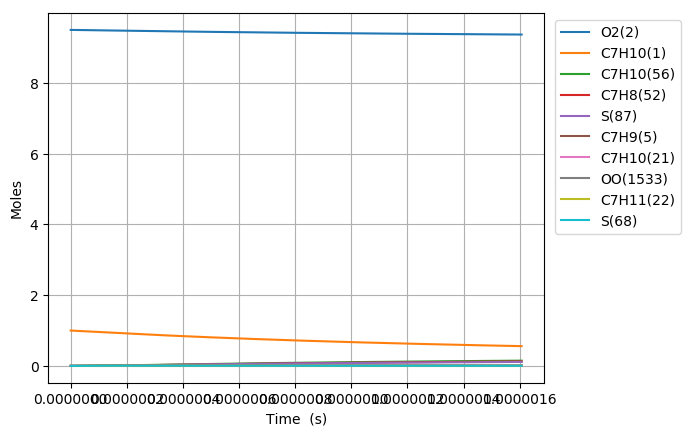

The file beside this chart, header and first rows:
Time (s), Volume (m^3), N2, Ar, He, Ne, C7H10(1), O2(2), C7H10(21), C7H9(5), C7H11(22), S(68), C7H9O2(58), C7H10(18), C7H10(157), C7H9O2(57), S(82), S(87), C7H8(52), C7H10(150), C7H10(56), S(211), S(207), C7H8(271)
0.0, 0.156, 76.95, 0.0, 0.0, 0.0, 1.0, 9.5, 0.0, 0.0, 0.0, 0.0, 0.0, 0.0, 0.0, 0.0, 0.0, 0.0, 0.0, 0.0, 0.0, 0.0, 0.0, 0.0
2.121090154692385e-21, 0.156, 76.95, 0.0, 0.0, 0.0, 1, 9.5, 3.0341109696005505e-17, 4.0224298695296274e-16, 4.0224288013546091e-16, 4.9841707577163106e-27, 4.9841137752805314e-27, 2.1924002282444566e-17, 3.1215563221217847e-26, 3.4314714157839309e-27, 1.9778378262220644e-39, 6.0348365499582967e-44, 2.334533574195016e-31, 3.4569877562822475e-26, 6.4536624219848963e-30, 2.7232733003604304e-39, 2.9032219602942214e-44, 1.4166467852645769e-47
5.939052433138678e-21, 0.156, 76.95, 0.0, 0.0, 0.0, 1, 9.5, 8.4955107148815158e-17, 1.1262803634410264e-15, 1.126280064363137e-15, 3.0104391375845151e-26, 3.0103707168227413e-26, 6.1387206167029516e-17, 1.8854200128255052e-25, 2.0726087326679587e-26, 2.3480504433874451e-38, 7.1645584082602858e-43, 1.4100582787885531e-30, 2.0880205984420431e-25, 3.8980121028001207e-29, 3.2329055193712738e-38, 3.446704045488734e-43, 1.6818430634295101e-46
1.3574976990031265e-20, 0.156, 76.95, 0.0, 0.0, 0.0, 1, 9.5, 1.9418310205443348e-16, 2.5743551163080801e-15, 2.5743544327538761e-15, 1.4493968562296979e-25, 1.4493292818271041e-25, 1.4031361304093831e-16, 9.0774856986893585e-25, 9.9787188401166434e-26, 2.3052480402823911e-37, 7.0342061317488384e-42, 6.7888236333805071e-30, 1.0052920299982251e-24, 1.8767250321950751e-28, 3.1737373307122959e-37, 3.3839922130261225e-42, 1.6512434927909333e-45
2.884682610381644e-20, 0.156, 76.95, 0.0, 0.0, 0.0, 1, 9.5, 4.126390918656661e-16, 5.4705046216059125e-15, 5.4705031692769012e-15, 6.3298968611195968e-25, 6.3292974766937093e-25, 2.9816642320771179e-16, 3.9643764401858522e-24, 4.3579686598298199e-25, 2.0388202697813685e-36, 6.2216757460398873e-41, 2.9648576388364375e-29, 4.3903743520157136e-24, 8.1961512747001511e-28, 2.8065150115565183e-36, 2.9930987740189971e-41, 1.4605061694981004e-44
5.939052433138679e-20, 0.156, 76.95, 0.0, 0.0, 0.0, 1, 9.5, 8.4955107148811547e-16, 1.1262803630456655e-14, 1.1262800641289141e-14, 2.6426073346790842e-24, 2.6421028501394732e-24, 6.1387202921708462e-16, 1.6550490819710435e-23, 1.819366110254485e-24, 1.7135065382261424e-35, 5.2296933853048484e-40, 1.2377697006860943e-28, 1.8328948197643884e-23, 3.4217318150378454e-27, 2.3580031082756726e-35, 2.5158731114569147e-40, 1.2276434373294374e-43
1.204779207865275e-19, 0.156, 76.95, 0.0, 0.0, 0.0, 1, 9.5, 1.7233750307329505e-15, 2.2847401641179848e-14, 2.2847395581178372e-14, 1.0795913219051393e-23, 1.0791775007345731e-23, 1.2452831839391531e-15, 6.7614151784836758e-23, 7.4327040542414779e-24, 1.4044349889834676e-34, 4.2876186231626839e-39, 5.0566931000684824e-28, 7.4879730093317102e-23, 1.3978890943216133e-26, 1.9315270355795834e-34, 2.0626537005285971e-39, 1.0064962606346299e-42
2.4265271369680884e-19, 0.156, 76.95, 0.0, 0.0, 0.0, 1, 9.5, 3.4710229492223654e-15, 4.6016597634724183e-14, 4.6016585444415872e-14, 4.3638807311800553e-23, 4.3605295415215698e-23, 2.5081052641967232e-15, 2.733071837435229e-22, 3.0044176956098606e-23, 1.136698590303387e-33, 3.4722247440103929e-38, 2.0439961993677399e-27, 3.0267580988669669e-22, 5.6504912185956333e-26, 1.5614439389983951e-33, 1.6703725004918458e-38, 8.1508676642364523e-42
4.870022995173716e-19, 0.156, 76.95, 0.0, 0.0, 0.0, 1, 9.5, 6.9663187862001732e-15, 9.2354989510293581e-14, 9.2354965104726991e-14, 1.7546972459374189e-22, 1.7520013868905857e-22, 5.0337485079667564e-15, 1.0989559374078187e-21, 1.2080630435231873e-22, 9.138704527876379e-33, 2.7947485751807981e-37, 8.2188188094193989e-27, 1.217045866956725e-21, 2.2720376641084084e-25, 1.2523708155658571e-32, 1.3444322223075313e-37, 6.560527395725455e-41
9.75701471158497e-19, 0.156, 76.95, 0.0, 0.0, 0.0, 1, 9.5, 1.3956910460151703e-14, 1.8503177281606449e-13, 1.850317241606936e-13, 7.0371207394689697e-22, 7.0155173153650019e-22, 1.0085031328535714e-14, 4.4073030007926728e-21, 4.844872338124063e-22, 7.3165438877300908e-32, 2.2426097613452305e-36, 3.2961139302057519e-26, 4.8808962388343341e-21, 9.1118872017180251e-25, 9.9793480167320088e-32, 1.0787758347171505e-36, 5.2644100515911655e-40
1.9530998144407483e-18, 0.156, 76.95, 0.0, 0.0, 0.0, 1, 9.5, 2.7938093808038421e-14, 3.703853376517795e-13, 3.7038524121400463e-13, 2.8185188190399367e-21, 2.8012585388518053e-21, 2.0187582301863561e-14, 1.7652185728384789e-20, 1.9404753778132916e-21, 5.8355683915408473e-31, 1.7968168851135846e-35, 1.3201648095643039e-25, 1.9549027356029607e-20, 3.649507595808849e-24, 7.8854771310378808e-31, 8.6425915291539136e-36, 4.2179342437548639e-39
3.907896501005251e-18, 0.156, 76.95, 0.0, 0.0, 0.0, 1, 9.5, 5.5900460503746492e-14, 7.4109246026457543e-13, 7.410922710861373e-13, 1.1281420392635683e-20, 1.1144016213983089e-20, 4.0392625577874016e-14, 7.0654628600418242e-20, 7.766953497875674e-21, 4.6300135507776328e-30, 1.4385461423984599e-34, 5.2840996359276676e-25, 7.8246925824963807e-20, 1.4607541115166763e-23, 6.1436874869539569e-30, 6.9181393541298801e-35, 3.376912039020808e-38
7.817489874134256e-18, 0.156, 76.95, 0.0, 0.0, 0.0, 1, 9.5, 1.1182519389490121e-13, 1.482506677605479e-12, 1.4825063138924469e-12, 4.5140375056764822e-20, 4.4053087395029654e-20, 8.080247745207172e-14, 2.8270960813284452e-19, 3.1077890607179093e-20, 3.6399341811839245e-29, 1.1512742657228279e-33, 2.1143280996915744e-24, 3.1308858564110234e-19, 5.84491904015506e-23, 4.6656702828935433e-29, 5.5347119757048244e-34, 2.7025558792097395e-37
1.5636676620392265e-17, 0.156, 76.95, 0.0, 0.0, 0.0, 1, 9.5, 2.2367466067616481e-13, 2.9653350034316075e-12, 2.9653343317532491e-12, 1.8059088392510829e-19, 1.7208258824470283e-19, 1.6162124252719947e-13, 1.1310150155184109e-18, 1.2433147673476684e-19, 2.812911908794841e-28, 9.2119456863177227e-33, 8.4586888480156641e-24, 1.2525499005282526e-18, 2.3383481152634294e-22, 3.385761490821417e-28, 4.4255696321285859e-33, 2.1624552141886952e-36
3.1275050112908285e-17, 0.156, 76.95, 0.0, 0.0, 0.0, 1, 9.5, 4.4737359423450872e-13, 5.9309912394215719e-12, 5.9309900964676379e-12, 7.2242224768443076e-19, 6.5722829428590438e-19, 3.2325501828798321e-13, 4.524368212097517e-18, 4.973638055604794e-19, 2.1060599240658385e-27, 7.3702600961567297e-32, 3.3837506660914696e-23, 5.0105408647858709e-18, 9.3541529481232051e-22, 2.2809105559964737e-27, 3.535935697107919e-32, 1.7301282748825277e-35
6.255179709794032e-17, 0.156, 76.95, 0.0, 0.0, 0.0, 1, 9.5, 8.9477146133446381e-13, 1.1862302183580215e-11, 1.1862300541867965e-11, 2.8898059432418931e-18, 2.409052148190291e-18, 6.4650755467090569e-13, 1.8097728891478589e-17, 1.989515580063681e-18, 1.4922354414284413e-26, 5.8964940698457479e-31, 1.353555157896507e-22, 2.0042447015194614e-17, 3.7418128640539358e-21, 1.3827632757646892e-26, 2.8211433758476282e-31, 1.3841680849319374e-34
1.251052910680044e-16, 0.156, 76.95, 0.0, 0.0, 0.0, 1, 9.5, 1.7895671954674426e-12, 2.3724918762590271e-11, 2.3724917096558119e-11, 1.1559453888946629e-17, 8.2369595683102259e-18, 1.2929525860849409e-12, 7.2388546273353161e-17, 7.9580597378672854e-18, 9.6990695547397323e-26, 4.7173169550963845e-30, 5.4143294519413123e-22, 8.0167164168232787e-17, 1.4967551900874323e-20, 7.4176012451009044e-26, 2.2446824141104709e-30, 1.1073603896918502e-33
2.502122790081325e-16, 0.156, 76.95, 0.0, 0.0, 0.0, 1, 9.5, 3.5791586634656743e-12, 4.7450134480078071e-11, 4.7450132861522774e-11, 4.6238245540974224e-17, 2.5393977448075684e-17, 2.5856026347605516e-12, 2.8952640885720975e-16, 3.1831249632456479e-17, 5.6227769764111725e-25, 3.7739139299590789e-29, 2.1657528920681449e-21, 3.206378956676266e-16, 5.9870789062039714e-20, 3.5590888812504145e-25, 1.7764162614208305e-29, 8.8589830139894771e-33
3.753192669482606e-16, 0.156, 76.95, 0.0, 0.0, 0.0, 1, 9.5, 5.3687501311961803e-12, 7.117533500395061e-11, 7.1175331282098167e-11, 9.8256506535371622e-17, 4.5806140947597004e-17, 3.878012818221315e-12, 6.1520035549613578e-16, 6.7639681451059736e-17, 1.3646697820341934e-24, 1.0791098692184416e-28, 4.6022374354789156e-21, 6.8130761599652859e-16, 1.2722577093074674e-19, 8.014027472510984e-25, 5.0480518288188819e-29, 2.5331223642861247e-32
5.004262548883887e-16, 0.156, 76.95, 0.0, 0.0, 0.0, 1, 9.5, 7.1583415986589602e-12, 9.4900521664095338e-11, 9.4900512358310693e-11, 1.6761421047274206e-16, 6.8144421577440953e-17, 5.1701832831368335e-12, 1.0493902547419398e-15, 1.1538249627129701e-16, 2.521310290763708e-24, 2.2761664131322022e-28, 7.8508861212407995e-21, 1.1621540304319523e-15, 2.1703248438551788e-19, 1.4112684163590408e-24, 1.0588302881041742e-28, 5.3430962152251347e-32
7.50640230768645e-16, 0.156, 76.95, 0.0, 0.0, 0.0, 1, 9.5, 1.0737524532956183e-11, 1.4235086462709168e-10, 1.4235083380465986e-10, 3.4702414747555903e-16, 1.1516409730792165e-16, 7.7539620545339128e-12, 2.1723879489765947e-15, 2.3887472938979889e-16, 5.6878550400034931e-24, 6.2169731581692201e-28, 1.6254281687556606e-20, 2.4058250959491322e-15, 4.493387126980242e-19, 3.017083747496822e-24, 2.8652603454502219e-28, 1.4593671476001766e-31
1.0008542066489012e-15, 0.156, 76.95, 0.0, 0.0, 0.0, 1, 9.5, 1.4316707466268885e-11, 1.8980116138532709e-10, 1.898010914698199e-10, 5.9019718120795117e-16, 1.6449681154463089e-16, 1.0336860481932188e-11, 3.6942704444809058e-15, 4.0624681560827455e-16, 1.0202358737921387e-23, 1.3008088060427162e-27, 2.7644290965605452e-20, 4.0912437163341049e-15, 7.6420786522565348e-19, 5.2278987521908804e-24, 5.9460306775556092e-28, 3.0534861217850546e-31
1.5012821584094137e-15, 0.156, 76.95, 0.0, 0.0, 0.0, 1, 9.5, 2.1475073329661458e-11, 2.8470160936953353e-10, 2.8470139736610146e-10, 1.2859178783488246e-15, 2.6460493614975111e-16, 1.5499772232568694e-11, 8.0470027707227744e-15, 8.8504158148294085e-16, 2.36942847697662e-23, 4.1076292708659056e-27, 6.0231288214912038e-20, 8.911705303778332e-15, 1.6650534782228544e-18, 1.1635743176814763e-23, 1.8347058747664684e-27, 9.6419703878338717e-31
2.001710110169926e-15, 0.156, 76.95, 0.0, 0.0, 0.0, 1, 9.5, 2.8633439188792508e-11, 3.7960186674367858e-10, 3.7960142718692032e-10, 2.2576357251942737e-15, 3.6541976590760821e-16, 2.0658886260717344e-11, 1.4124379965013823e-14, 1.5536883270198733e-15, 4.307252279168731e-23, 9.3430983930288932e-27, 1.0574585697638267e-19, 1.5642136011050014e-14, 2.9232730706323242e-18, 2.066133503538168e-23, 4.0913744500234352e-27, 2.1931011316072593e-30
3.002566013690951e-15, 0.156, 76.95, 0.0, 0.0, 0.0, 1, 9.5, 4.2950170894211134e-11, 5.6940180985454558e-10, 5.6940065479527398e-10, 5.0328686825793112e-15, 5.666332954689643e-16, 3.096570831991874e-11, 3.1470350624379352e-14, 3.4628805313778476e-15, 9.9574649332397858e-23, 3.1195739674746747e-26, 2.3573624597892174e-19, 3.4852043473612324e-14, 6.5167696377863809e-18, 4.6598050340123094e-23, 1.3043504101381018e-26, 7.3223014473137147e-30
5.004277820733001e-15, 0.156, 76.95, 0.0, 0.0, 0.0, 1, 9.5, 7.158363425366144e-11, 9.489994093631708e-10, 9.4899578108688301e-10, 1.3911315377204887e-14, 9.6879169907410173e-16, 5.1533936958921616e-11, 8.6890315033108552e-14, 9.5676271884784074e-15, 2.8356984955160887e-22, 1.4670030561465296e-25, 6.5160089142421513e-19, 9.6227241661871259e-14, 1.8013065980536527e-17, 1.2999659765697291e-22, 5.5745273158949952e-26, 3.4431138513562685e-29
7.00598962777505e-15, 0.156, 76.95, 0.0, 0.0, 0.0, 1, 9.5, 1.0021709754458275e-10, 1.3285939614913487e-09, 1.3285864680377506e-09, 2.7227843486983995e-14, 1.3708369955635371e-15, 7.2041858137064943e-11, 1.6989746159586217e-13, 1.8719041222516848e-14, 5.6223522125630667e-22, 3.9267687305013749e-25, 1.2753492861191035e-18, 1.8815404316452233e-13, 3.5256165934074611e-17, 2.5540359906048659e-22, 1.3911944501870963e-25, 9.2157288437007524e-29
9.0077014348171e-15, 0.156, 76.95, 0.0, 0.0, 0.0, 1, 9.5, 1.288505607669693e-10, 1.7081854691899906e-09, 1.7081727153739379e-09, 4.4982726851921515e-14, 1.7728942484727429e-15, 9.2489789670747662e-11, 2.8041723178725002e-13, 3.091404659110863e-14, 9.3557633683605425e-22, 8.1746461265725663e-25, 2.1069975330114135e-18, 3.1054987762997563e-13, 5.8246513393215601e-17, 4.227766410868977e-22, 2.71862323383574e-25, 1.9183945478659735e-28
1.100941324185915e-14, 0.156, 76.95, 0.0, 0.0, 0.0, 1, 9.5, 1.5748402392081917e-10, 2.0877739358241039e-09, 2.0877545230761691e-09, 6.7175984719365858e-14, 2.174955082369344e-15, 1.1287802150539598e-10, 4.18371294839794e-13, 4.6149286641440946e-14, 1.4035936777256392e-21, 1.4710254483415863e-24, 3.1465499232449521e-18, 4.6332799712004222e-13, 8.6984225620820518e-17, 6.3206944114778399e-22, 4.6074732390805848e-25, 3.4519435463664078e-28
1.501283685594325e-14, 0.156, 76.95, 0.0, 0.0, 0.0, 1, 9.5, 2.1475095002290791e-10, 2.8469417586127553e-09, 2.8469048199007025e-09, 1.2487730203395498e-13, 2.9790679433460897e-15, 1.5347629538103768e-10, 7.7629127139081312e-13, 8.5727776319340172e-14, 2.6236502187355675e-21, 3.6497549744517257e-24, 5.8493646394597337e-18, 8.59708790128721e-13, 1.6170167012790442e-16, 1.176239279876645e-21, 1.022945204910175e-24, 8.563590767287548e-28
1.901626047002735e-14, 0.156, 76.95, 0.0, 0.0, 0.0, 1, 9.5, 2.7201787585084661e-10, 3.6060974572898673e-09, 3.6060373591960594e-09, 2.003311107384161e-13, 3.7831733527614333e-15, 1.9383854219029587e-10, 1.2430295386017217e-12, 1.3742707990496586e-13, 4.2223902073345994e-21, 7.3297233111354259e-24, 9.3837886006615584e-18, 1.3766011026232777e-12, 2.5940835420051433e-16, 1.8875348964825977e-21, 1.8546606875514158e-24, 1.7196080396667143e-27
2.3019684084111448e-14, 0.156, 76.95, 0.0, 0.0, 0.0, 1, 9.5, 3.2928480140463447e-10, 4.3652410607643069e-09, 4.3651521417849172e-09, 2.9353658819958748e-13, 4.5872511361242549e-15, 2.3396645035181106e-10, 1.8179289330081545e-12, 2.012183087109993e-13, 6.1997962098402859e-21, 1.2933121412606938e-23, 1.3749811990800935e-17, 2.0132771546306682e-12, 3.8010399384780078e-16, 2.76555796430982e-21, 2.9715150331445691e-24, 3.0338557362457734e-27
2.7023107698195547e-14, 0.156, 76.95, 0.0, 0.0, 0.0, 1, 9.5, 3.8655172668427224e-10, 5.1243725976344137e-09, 5.1242491685790226e-09, 4.044928227421213e-13, 5.391336165700561e-15, 2.7386147871154765e-10, 2.5003425014123152e-12, 2.7707282954546734e-13, 8.5558485741619207e-21, 2.0878798180768247e-23, 1.8947420627063935e-17, 2.7690204736452847e-12, 5.2378818415427091e-16, 3.8099136792998806e-21, 4.3771058085097103e-24, 4.897179159627388e-27
3.1026531312279647e-14, 0.156, 76.95, 0.0, 0.0, 0.0, 1, 9.5, 4.4381865168976074e-10, 5.8834920957807636e-09, 5.8833284404944351e-09, 5.3319889838717043e-13, 6.1953776619358707e-15, 3.1352497174042687e-10, 3.2896446933290036e-12, 3.6496281264336316e-13, 1.1290528103683651e-20, 3.1574949657933507e-23, 2.4976599423334537e-17, 3.6431382897474424e-12, 6.9046049546278662e-16, 5.0202183157965252e-21, 6.0706733343075216e-24, 7.4051048898636672e-27
3.9033378540447845e-14, 0.156, 76.95, 0.0, 0.0, 0.0, 1, 9.5, 5.5835250087829129e-10, 7.4016950845450545e-09, 7.4014337230817741e-09, 8.4385718064157119e-13, 7.8034740893363138e-15, 3.9216274908917113e-10, 5.1864829788081441e-12, 5.7674037879471887e-13, 1.7895695286153753e-20, 6.282462473599395e-23, 3.9529618145042175e-17, 5.7438041135445734e-12, 1.0927680675485478e-15, 7.9371743635859007e-21, 1.0326968729614998e-23, 1.4730248513229922e-26
4.7040225768616044e-14, 0.156, 76.95, 0.0, 0.0, 0.0, 1, 9.5, 6.728863489702285e-10, 8.9198502471787575e-09, 8.9194679964732929e-09, 1.22550450912099e-12, 9.4115083063180967e-15, 4.6989056052349865e-10, 7.5035324966123289e-12, 8.3633091784605573e-13, 2.6015150250967388e-20, 1.0993475893235449e-22, 5.7408765681946987e-17, 8.3098355830511568e-12, 1.5870237773874791e-15, 1.1513391443832117e-20, 1.5744693653672013e-23, 2.5769605708516831e-26
5.504707299678424e-14, 0.156, 76.95, 0.0, 0.0, 0.0, 1, 9.5, 7.8742019596557506e-10, 1.0437957803148581e-08, 1.0437431267564099e-08, 1.6781339892270228e-12, 1.1019491242109349e-14, 5.4671900418461401e-10, 1.023592836774775e-11, 1.1435149522980472e-12, 3.5648745847401155e-20, 1.7616651765819641e-22, 7.8613941842834618e-17, 1.133584505661851e-11, 2.1732247552126479e-15, 1.5745843328335613e-20, 2.2322769803212629e-23, 4.1284790070502534e-26
6.305392022495244e-14, 0.156, 76.95, 0.0, 0.0, 0.0, 1, 9.5, 9.0195404186433221e-10, 1.1956017970995837e-08, 1.195532354325276e-08, 2.2017387228976247e-12, 1.2627424450924632e-14, 6.2265849541876775e-10, 1.3378861623828159e-11, 1.4980739394278074e-12, 4.6796334924444589e-20, 2.6478560412853986e-22, 1.0314504683404143e-16, 1.4816506811173691e-11, 2.8513681422721521e-15, 2.0631516677986201e-20, 3.005614469362831e-23, 6.2037721050668488e-26
7.106076745312064e-14, 0.156, 76.95, 0.0, 0.0, 0.0, 1, 9.5, 1.0164878866665024e-09, 1.3474030968234157e-08, 1.3473144830445369e-08, 2.7963118045527456e-12, 1.4235307666177794e-14, 6.9771931054010497e-10, 1.6927580563637511e-11, 1.8997903659971122e-12, 5.9457770179654933e-20, 3.7906067103409761e-22, 1.3100198095576316e-16, 1.8746558544544077e-11, 3.6214510825629818e-15, 2.6167412348550861e-20, 3.8938770760139872e-23, 8.8790255391778045e-26
8.707446190945704e-14, 0.156, 76.95, 0.0, 0.0, 0.0, 1, 9.5, 1.2455555729810904e-09, 1.6509916316077041e-08, 1.6508574466975013e-08, 4.1983353812702659e-12, 1.7450925115238456e-14, 8.4524549024953694e-10, 2.5223632047241872e-11, 2.8438303439862768e-12, 8.932158982882886e-20, 6.9766591555859766e-22, 1.9669293938122331e-16, 2.793407439617492e-11, 5.4374242437192661e-15, 3.9177941079665043e-20, 6.0130245501673466e-23, 1.6334099521821908e-25
1.0308815636579344e-13, 0.156, 76.95, 0.0, 0.0, 0.0, 1, 9.5, 1.4746232549093565e-09, 1.9545615566524403e-08, 1.954372023243843e-08, 5.8841494380526154e-12, 2.0666345326480004e-14, 9.893774461087519e-10, 3.5087171371045325e-11, 3.9739150384668348e-12, 1.2523902557321643e-19, 1.1581872820280372e-21, 2.7568602631650337e-16, 3.8857514790769888e-11, 7.6211215822409534e-15, 5.4753715693265491e-20, 8.585374564104982e-23, 2.7103015641156976e-25
1.1910185082212983e-13, 0.156, 76.95, 0.0, 0.0, 0.0, 1, 9.5, 1.7036909324513166e-09, 2.258113042349012e-08, 2.2578582182112192e-08, 7.8536987024035284e-12, 2.3881570266082303e-14, 1.1301932667990218e-09, 4.6482144428402553e-11, 5.2883405346709268e-12, 1.6720889837884685e-19, 1.7868763768552143e-21, 3.6798045824752014e-16, 5.147695137525847e-11, 1.0172520646024736e-14, 7.2871242050821319e-20, 1.1606895623059579e-22, 4.1795000135090324e-25
1.3511554527846623e-13, 0.156, 76.95, 0.0, 0.0, 0.0, 1, 9.5, 1.9327586056069873e-09, 2.5616462575352414e-08, 2.5613160371253866e-08, 1.0106927920799348e-11, 2.7096601663321116e-14, 1.2677692457423279e-09, 5.9373322410648829e-11, 6.7854184537272725e-12, 2.1523002961716293e-19, 2.6100318284544895e-21, 4.7357545934914619e-16, 6.5753369778145868e-11, 1.309159919817865e-14, 9.3507240227865332e-20, 1.5073552724696592e-22, 6.1019216753931801e-25
1.6714293419113903e-13, 0.156, 76.95, 0.0, 0.0, 0.0, 1, 9.5, 2.3908939387595248e-09, 3.1686585440817262e-08, 3.1681465688914048e-08, 1.5464205262818088e-11, 3.3526090902995346e-14, 1.5334981898262705e-09, 8.9507350449501595e-11, 1.0320854506963148e-11, 3.2942135409668378e-19, 4.9451719881467776e-21, 7.2466410199449959e-16, 9.9125493961951677e-11, 2.0032706834487051e-14, 1.4224258662652212e-19, 2.3325904824191928e-22, 1.1550071620846725e-24
1.9917032310381182e-13, 0.156, 76.95, 0.0, 0.0, 0.0, 1, 9.5, 2.8490292543670903e-09, 3.7755997364160798e-08, 3.7748636627243004e-08, 2.1955539672285086e-11, 3.9954827027261769e-14, 1.787140263077474e-09, 1.252232502428515e-10, 1.4567021950570353e-11, 4.6780357502372021e-19, 8.3749378141213091e-21, 1.0289458925993259e-15, 1.3867929811730892e-10, 2.8444270654794428e-14, 2.0077773173535461e-19, 3.3310223653881982e-22, 1.9541961806094029e-24
2.311977120164846e-13, 0.156, 76.95, 0.0, 0.0, 0.0, 1, 9.5, 3.3071645524298011e-09, 4.382471130575222e-08, 4.3814673627904297e-08, 2.9580489517689882e-11, 4.6382823774780499e-14, 2.0292452156649755e-09, 1.6626714045910441e-10, 1.9510960409591971e-11, 6.3036727182988613e-19, 1.3111410098191272e-20, 1.3864148822053051e-15, 1.8413361972519391e-10, 3.832611997868892e-14, 2.6893397363194723e-19, 4.4994988384110814e-22, 3.0564703343472007e-24
2.632251009291574e-13, 0.156, 76.95, 0.0, 0.0, 0.0, 1, 9.5, 3.7652998329477715e-09, 4.9892739989513598e-08, 4.9879577132399761e-08, 3.8338613329120613e-11, 5.2810094620119676e-14, 2.2603377851314713e-09, 2.1239669337855244e-10, 2.5139945956274471e-11, 8.1710302739392914e-19, 1.936741813250092e-20, 1.7970652325042866e-15, 2.3522009138861692e-10, 4.9678087224015368e-14, 3.4653587060587119e-19, 5.8349301871355274e-22, 4.5105308148155308e-24
2.952524898418302e-13, 0.156, 76.95, 0.0, 0.0, 0.0, 1, 9.5, 4.2234350959211043e-09, 5.5960095907385302e-08, 5.5943347582060343e-08, 4.8229469807344991e-11, 5.923665279626921e-14, 2.4809188576700051e-09, 2.6338059268469369e-10, 3.1441486644533506e-11, 1.0280014282354028e-18, 2.7356537547497094e-20, 2.2608912141882906e-15, 2.9168254036012369e-10, 6.2500007860084282e-14, 4.3341117958642793e-19, 7.3342786688209343e-22, 6.3650690145360555e-24
3.27279878754503e-13, 0.156, 76.95, 0.0, 0.0, 0.0, 1, 9.5, 4.6815703413499057e-09, 6.2026791323593638e-08, 6.200598541804221e-08, 5.9252617827827746e-11, 6.566251129501539e-14, 2.6914665569576458e-09, 3.1899803349903629e-10, 3.8403318242400807e-11, 1.2630530646003729e-18, 3.7293088387540498e-20, 2.7778872051631336e-15, 3.5327643485211152e-10, 7.6791720357209079e-14, 5.2939079730021923e-19, 8.9945604821464501e-22, 8.6687666625417032e-24
3.593072676671758e-13, 0.156, 76.95, 0.0, 0.0, 0.0, 1, 9.5, 5.13970556923427e-09, 6.80928382784051e-08, 6.8067491081327476e-08, 7.140761643991539e-11, 7.2087682870705501e-14, 2.892437180159857e-09, 3.7903829186860302e-10, 4.6013400477759627e-11, 1.5222485304440281e-18, 4.9392133509041854e-20, 3.3480476887653641e-15, 4.1976840726298838e-10, 9.2553066136473061e-14, 6.3430870850611036e-19, 1.0812847780394784e-21, 1.1470295924665714e-23
3.913346565798486e-13, 0.156, 76.95, 0.0, 0.0, 0.0, 1, 9.5, 5.5978407795742906e-09, 7.4158248592862653e-08, 7.4127865012726247e-08, 8.4694024864832675e-11, 7.851218004551486e-14, 3.0842663501773837e-09, 4.4330019189489199e-10, 5.4259912302053275e-11, 1.8055784233879404e-18, 6.3869476610443272e-20, 3.9713672514600097e-15, 4.9093566404570208e-10, 1.0978388950489453e-13, 7.4800192068968101e-19, 1.27862668619679e-21, 1.4818319513678371e-23
4.233620454925214e-13, 0.156, 76.95, 0.0, 0.0, 0.0, 1, 9.5, 6.0559759723700586e-09, 8.0223033872668205e-08, 8.0187107652877464e-08, 9.9111402494844738e-11, 8.4936015113557884e-14, 3.2673699287676266e-09, 5.1159168287764919e-10, 6.3131248007785052e-11, 2.1130333447021945e-18, 8.0941660673591689e-20, 4.6478405809879159e-15, 5.6656551741288411e-10, 1.2848403760324044e-13, 8.7031041053003637e-19, 1.4911995353872699e-21, 1.8761490773523376e-23
4.553894344051942e-13, 0.156, 76.95, 0.0, 0.0, 0.0, 1, 9.5, 6.5141111476216559e-09, 8.6287205511890094e-08, 8.6245219442248822e-08, 1.1465930889334314e-10, 9.1359200144622659e-14, 3.4421448617180533e-09, 5.8372944982734873e-10, 7.2616013521091509e-11, 2.4446038993072203e-18, 1.0082596652938123e-19, 5.3774624646385636e-15, 6.4645495399638065e-10, 1.4865336035737068e-13, 1.0010770727805828e-18, 1.7187262243184786e-21, 2.3348453762534374e-23
4.874168233178671e-13, 0.156, 76.95, 0.0, 0.0, 0.0, 1, 9.5, 6.9722463053291635e-09, 9.2350774696654614e-08, 9.2302200821136357e-08, 1.3133730379528521e-10, 9.7781746988312611e-14, 3.6089699979735289e-09, 6.5953853563229879e-10, 8.2703022710174954e-11, 2.8002806957831671e-18, 1.2374041148133844e-19, 6.1602277875489823e-15, 7.3041021641377925e-10, 1.7029171043031535e-13, 1.1401476693684804e-18, 1.9609347868745287e-21, 2.8627843341731878e-23
5.514716011432127e-13, 0.156, 76.95, 0.0, 0.0, 0.0, 1, 9.5, 7.8885165681122173e-09, 1.0447614943095954e-07, 1.0441277410778604e-07, 1.6808179890667664e-10, 1.1062497243547612e-13, 3.9202008010728516e-09, 8.2151030719295052e-10, 1.0464004394596969e-10, 3.5839154669567367e-18, 1.7953546189892187e-19, 7.8851687700256748e-15, 9.0978690255542412e-10, 2.1797491656338636e-13, 1.4425977271370582e-18, 2.488334175636768e-21, 4.1458396296252496e-23
6.155263789685583e-13, 0.156, 76.95, 0.0, 0.0, 0.0, 1, 9.5, 8.8047867607197933e-09, 1.165992435503234e-07, 1.1651883103176225e-07, 2.0934136913888609e-10, 1.2346578199939392e-13, 4.2037620455122319e-09, 9.962602374495514e-10, 1.2885683693167693e-10, 4.4638626000348563e-18, 2.5008562836979872e-19, 9.8226244989938365e-15, 1.1033148433080068e-09, 2.7153253015001044e-13, 1.7764820293434094e-18, 3.0713193290099515e-21, 5.7642048054246105e-23
6.795811567939038e-13, 0.156, 76.95, 0.0, 0.0, 0.0, 1, 9.5, 9.7210568831524218e-09, 1.2872013944119543e-07, 1.2862037510925932e-07, 2.5511249854154966e-10, 1.3630426295301585e-13, 4.462113626382227e-09, 1.1826523137811028e-09, 1.5527101517574586e-10, 5.4400470952722782e-18, 3.3716142819714185e-19, 1.1972557398955556e-14, 1.3097359541631188e-09, 3.3096346598922651e-13, 2.140664603882547e-18, 3.7078867762495702e-21, 7.7567555572677752e-23
7.436359346192494e-13, 0.156, 76.95, 0.0, 0.0, 0.0, 1, 9.5, 1.0637326935410576e-08, 1.4083891651337285e-07, 1.4071740985373393e-07, 3.0539167390063166e-10, 1.4914049941608859e-13, 4.6974969288465162e-09, 1.3796514352470234e-09, 1.8380316883943252e-10, 6.5123940112931586e-18, 4.4254504429114205e-19, 1.4334931296066035e-14, 1.5279039059040158e-09, 3.9626667806041649e-13, 2.5340505217196685e-18, 4.3961055757001333e-21, 1.0162353698055745e-22
8.07690712444595e-13, 0.156, 76.95, 0.0, 0.0, 0.0, 1, 9.5, 1.1553596917494691e-08, 1.5295565130683278e-07, 1.5280993877590634e-07, 3.6017538473706292e-10, 1.6197457246831511e-13, 4.9119540167081019e-09, 1.5863145501148465e-09, 2.1437675790479574e-10, 7.6808284650620045e-18, 5.6803029328472579e-19, 1.6909711368193361e-14, 1.75677430980348e-09, 4.6744115811814757e-13, 2.955584423855261e-18, 5.1341145863692142e-21, 1.3019847410429493e-22
8.717454902699406e-13, 0.156, 76.95, 0.0, 0.0, 0.0, 1, 9.5, 1.2469866829405161e-08, 1.6507041759513889e-07, 1.648979653837616e-07, 4.1946012330560158e-10, 1.7480656025890534e-13, 5.1073452704825445e-09, 1.8017825099824739e-09, 2.4691800876830396e-10, 8.9452756318593777e-18, 7.1542259596116774e-19, 1.9696864096583621e-14, 1.9953956964189484e-09, 5.4448593433248008e-13, 3.4042490955236681e-18, 5.920119861990357e-21, 1.6368071492137256e-22
... 572 more rows
